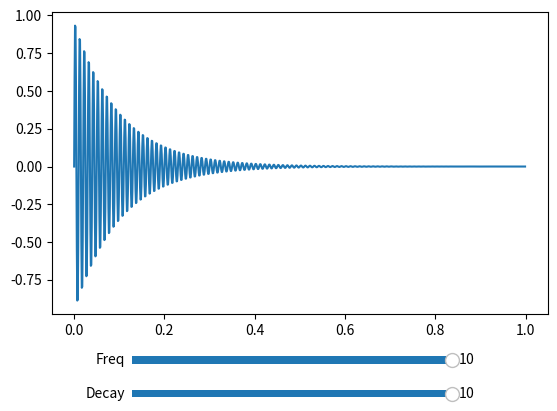

Recreate this plot in Python.
import matplotlib.pyplot as plt
import numpy as np
from matplotlib.widgets import Slider
# and you see in the last line we have added a useful "Slider" control. Next we create a series of time values as a numpy array
f=100.
d=10.
t = np.arange(0, 1, 0.001)
#from 0 to 1 in steps of 0.001 which we take to be seconds. From this we create a matching series of amplitudes

y = np.sin(2*np.pi*t*f)/np.exp(t*d) 
#and a plot

p, = plt.plot(t,y)
#You could stop here with "plt.show()" and be done with simple plot of the sinusoidal function. If you want to add controls to make the plot interactive, then rather than showing the plot now add adjustable subplots. The command

plt.subplots_adjust(bottom=0.25)  
#makes room for the sliders at the bottom of the plot. We add axes

fax = plt.axes([0.25, 0.14, 0.5, 0.03])
#and a frequency Slider

fs = Slider(fax, 'Freq', 0.0, 10.0, valinit=f)
#Now we create a function that updates the frequencies whenever the slider is changed

def f_update(val):
	global f, p
	f = val
	y = np.sin(2*np.pi*t*f)/np.exp(t*d)
	p.set_ydata(y)
	plt.draw();

fs.on_changed(f_update)
#The decay constant slider is the same as this, but for the decay, d, we move it down a bit.

dax = plt.axes([0.25, 0.07, 0.5, 0.03])
ds = Slider(dax, 'Decay', 0.0, 10.0, valinit=d)
def d_update(val):
	global d
	d = val
	y = np.sin(2*np.pi*t*f)/np.exp(t*d)
	p.set_ydata(y)
	plt.draw();

ds.on_changed(d_update)
#Now we show the interactive plot with

plt.show()
